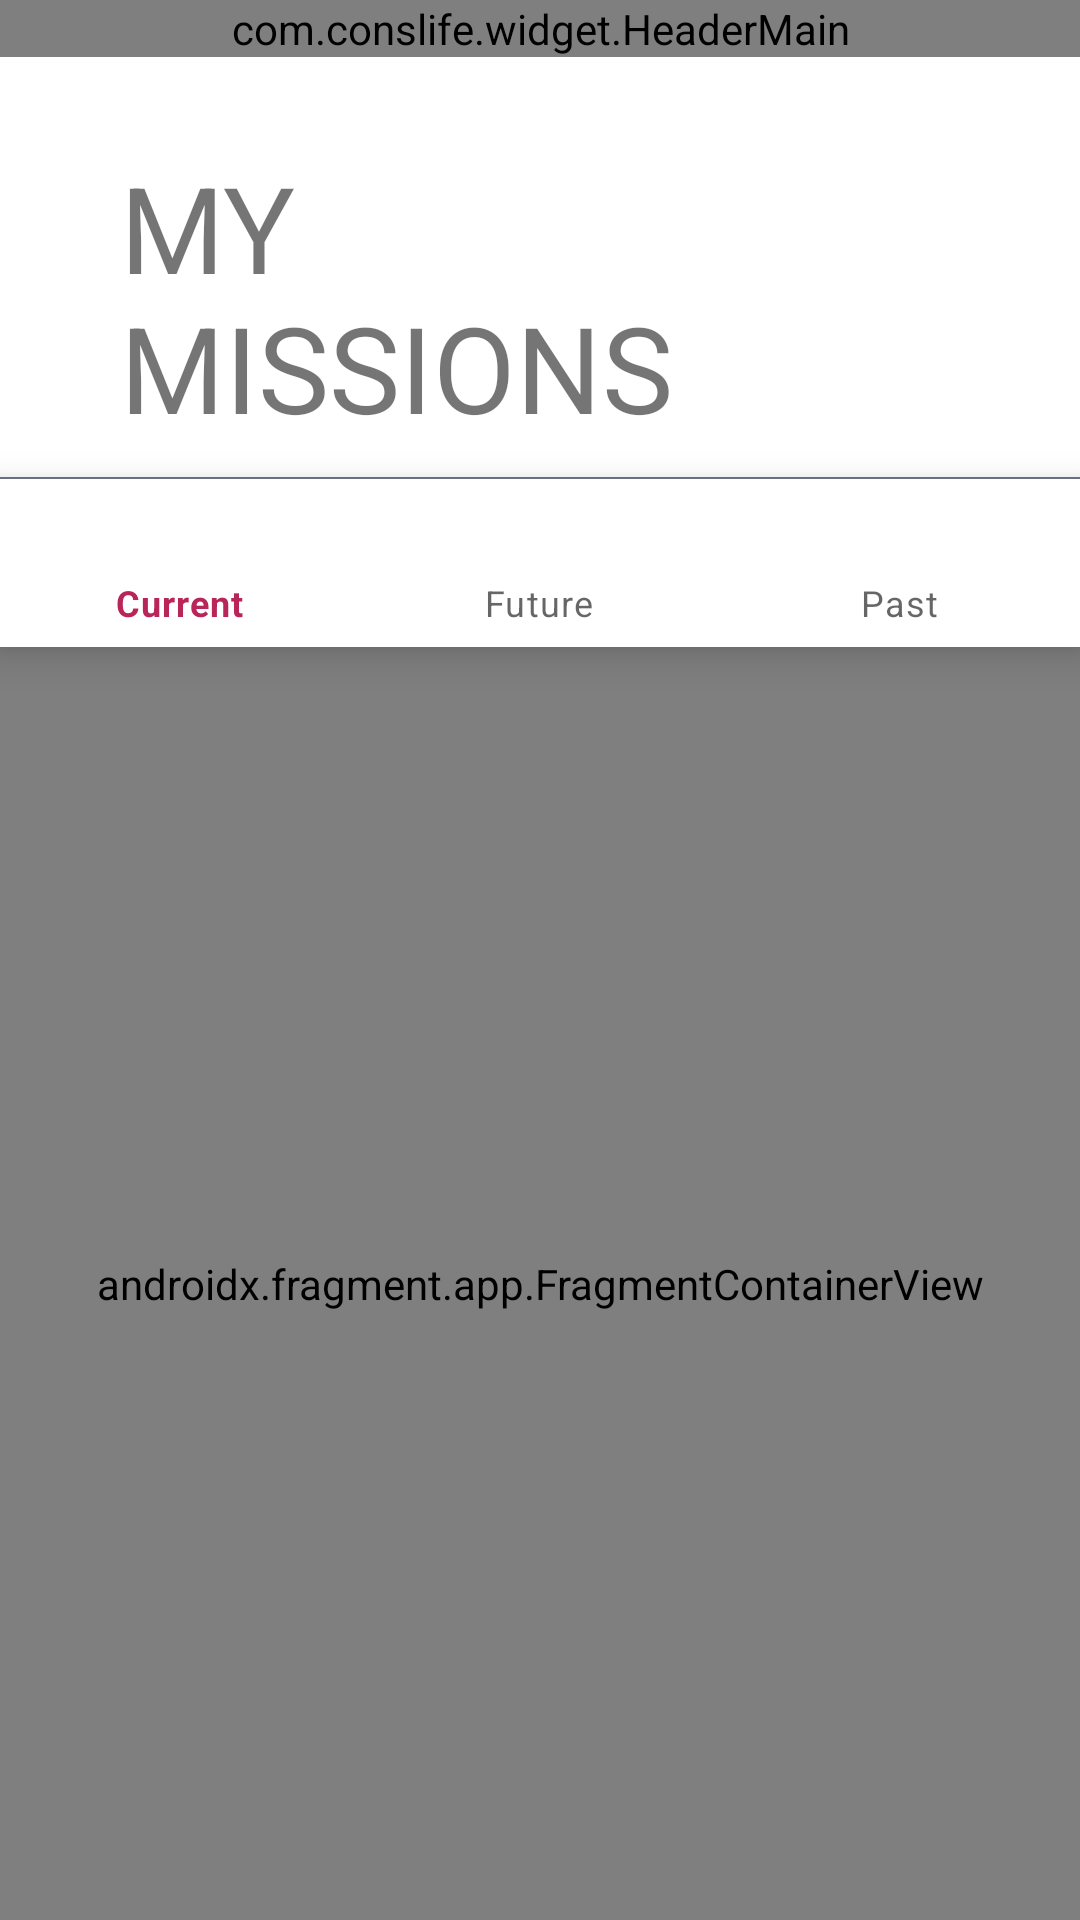

Produce the Android XML layout that renders to this screen, including the resource entries it uses.
<!-- AndroidManifest.xml: application theme Theme.Conslife -->
<!-- res/layout/fragment_my_missions.xml -->
<?xml version="1.0" encoding="utf-8"?>
<androidx.constraintlayout.widget.ConstraintLayout xmlns:android="http://schemas.android.com/apk/res/android"
    xmlns:app="http://schemas.android.com/apk/res-auto"
    xmlns:tools="http://schemas.android.com/tools"
    android:layout_width="match_parent"
    android:layout_height="match_parent">

    <androidx.constraintlayout.widget.ConstraintLayout
        android:id="@+id/header"
        android:layout_width="match_parent"
        android:layout_height="wrap_content"
        app:layout_constraintTop_toTopOf="parent">

        <com.conslife.widget.HeaderMain
            android:id="@+id/header_main"
            android:layout_width="match_parent"
            android:layout_height="wrap_content"
            app:layout_constraintTop_toTopOf="parent"/>


        <TextView
            android:id="@+id/textView"
            android:layout_width="200dp"
            android:layout_height="wrap_content"
            android:layout_marginStart="40dp"
            android:layout_marginTop="30dp"
            android:text="@string/activity_my_mission_title"
            android:textAllCaps="true"
            android:textSize="40sp"
            app:layout_constraintStart_toStartOf="parent"
            app:layout_constraintTop_toBottomOf="@+id/header_main" />
    </androidx.constraintlayout.widget.ConstraintLayout>

    <View
        android:id="@+id/header_bottom_line"
        android:layout_width="match_parent"
        android:layout_height="0.5dp"
        android:layout_marginTop="10dp"
        android:alpha="0.6"
        android:background="@color/conslife_dark_blue"
        app:layout_constraintTop_toBottomOf="@+id/header" />

    <com.google.android.material.bottomnavigation.BottomNavigationView
        android:id="@+id/my_mission_menu_navigation"
        android:layout_width="match_parent"
        android:layout_height="wrap_content"
        app:layout_constraintTop_toBottomOf="@+id/header_bottom_line"
        app:menu="@menu/my_mission_menu" />

    <androidx.fragment.app.FragmentContainerView
        android:id="@+id/fragmentContainerView"
        android:name="androidx.navigation.fragment.NavHostFragment"
        android:layout_width="match_parent"
        android:layout_height="0dp"
        app:defaultNavHost="true"
        app:layout_constraintBottom_toBottomOf="parent"
        app:layout_constraintTop_toBottomOf="@+id/my_mission_menu_navigation"
        app:layout_constraintVertical_bias="0.0"
        app:navGraph="@navigation/my_missions_navigation"
        tools:layout_editor_absoluteX="0dp" />

</androidx.constraintlayout.widget.ConstraintLayout>
<!-- resources referenced by this layout -->
<resources>
  <color name="conslife_dark_blue">#111D41</color>
  <string name="activity_my_mission_title">My Missions</string>
  <style name="Theme.Conslife" parent="Theme.MaterialComponents.DayNight.NoActionBar">
          
          <item name="colorPrimary">@color/conslife_magenta</item>
          <item name="colorPrimaryVariant">@color/conslife_light_blue</item>
          <item name="colorOnPrimary">@color/white</item>
          
          <item name="colorSecondary">@color/teal_200</item>
          <item name="colorSecondaryVariant">@color/teal_700</item>
          <item name="colorOnSecondary">@color/black</item>
          
          <item name="android:statusBarColor">@color/conslife_light_blue</item>
          
      </style>
  <color name="conslife_magenta">#B92558</color>
  <color name="conslife_light_blue">#5C97AC</color>
  <color name="white">#FFFFFFFF</color>
  <color name="teal_200">#FF03DAC5</color>
  <color name="teal_700">#FF018786</color>
  <color name="black">#FF000000</color>
</resources>
